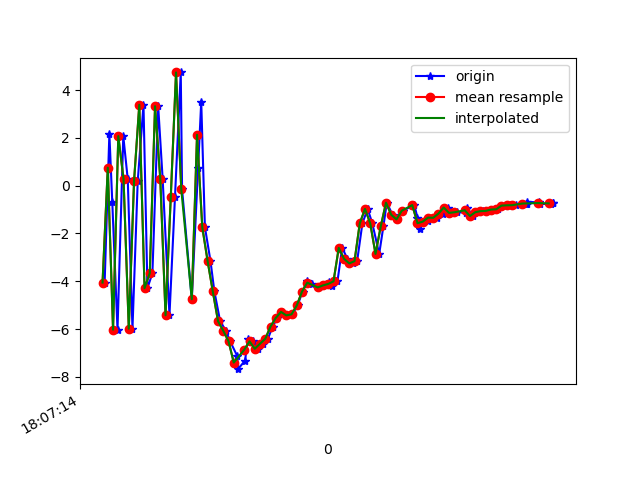

The data file committed next to this chart (first rows):
1617818834628, 514478178157081, -4.0553775, -0.13490152, 4.870332
1617818834646, 514478197387851, 2.172, 1.243, -2.99
1617818834657, 514478216618621, -0.6682, 0.2609, 7.713
1617818834677, 514478235849391, -6.028, -0.4536, -4.76
1617818834699, 514478255080161, 2.075, 1.275, -3.076
1617818834716, 514478274310931, 0.2757, 0.6325, 7.783
1617818834734, 514478293541701, -5.986, -0.618, -1.741
1617818834754, 514478312772471, 0.1846, 0.9072, -6.005
1617818834776, 514478332003241, 3.385, 1.166, 6.432
1617818834791, 514478351234011, -4.295, -0.5476, 4.369
1617818834810, 514478370464781, -3.656, 0.1033, -6.488
1617818834832, 514478389695551, 3.326, 1.555, 0.6171
1617818834849, 514478408926321, 0.2824, 0.4049, 8.9
1617818834875, 514478428157091, -5.423, -0.9227, 0.2417
1617818834896, 514478447387861, -0.4655, 0.2327, -4.865
1617818834918, 514478466618631, 4.739, 0.9214, 6.899
1617818834923, 514478485849401, -0.1568, -0.7588, 13.01
1617818834960, 514478505080171, -4.753, -0.4086, 5.914
1617818834984, 514478524310941, 0.7382, 0.2799, 5.31
1617818834996, 514478543541711, 3.52, -2.597, 16.56
1617818835010, 514478562772481, -1.736, -5.181, 17.72
1617818835031, 514478582003251, -3.135, -4.941, 13.13
1617818835046, 514478601234021, -4.422, -4.029, 11
1617818835068, 514478620464791, -5.672, -3.216, 7.619
1617818835090, 514478639695561, -6.074, -2.989, 4.051
1617818835106, 514478658926331, -6.511, -2.661, 1.747
1617818835133, 514478678157101, -7.128, -2.207, 0.6222
1617818835136, 514478697387871, -7.68, -0.9178, -0.1795
1617818835163, 514478716618641, -7.32, -0.3124, -1.389
1617818835174, 514478735849411, -6.407, -0.1984, -2.919
1617818835192, 514478755080181, -6.517, 0.03422, -3.114
1617818835214, 514478774310951, -6.827, 0.57, -3.163
1617818835230, 514478793541721, -6.615, 0.3898, -3.491
1617818835250, 514478812772491, -6.408, 0.01906, -4.108
1617818835268, 514478832003261, -5.898, 0.258, -4.63
1617818835286, 514478851234031, -5.536, 0.2501, -5.434
1617818835305, 514478870464801, -5.283, 0.4361, -5.452
1617818835322, 514478889695571, -5.429, 0.472, -5.444
1617818835343, 514478908926341, -5.386, 0.4924, -5.218
1617818835363, 514478928157111, -5.015, 0.4574, -4.974
1617818835382, 514478947387881, -4.433, 0.6424, -5.039
1617818835400, 514478966618651, -3.987, 0.8059, -4.582
1617818835419, 514478985849421, -4.132, 0.6335, -3.988
1617818835446, 514479005080191, -4.259, 0.4605, -3.383
1617818835463, 514479024310961, -4.174, 0.4296, -2.284
1617818835483, 514479043541731, -4.018, 0.19, -1.117
1617818835496, 514479062772501, -4.208, -0.578, -0.5959
1617818835515, 514479082003271, -4.003, -1.059, -0.7373
1617818835533, 514479101234041, -2.603, 0.001731, 0.6141
1617818835553, 514479120464811, -3.061, -1.171, 1.597
1617818835573, 514479139695581, -3.254, -1.8, 2.172
1617818835590, 514479158926351, -3.159, -0.8245, 2.892
1617818835610, 514479178157121, -1.581, -0.0942, 2.444
1617818835630, 514479197387891, -0.9719, -0.1562, 2.239
1617818835648, 514479216618661, -1.582, 0.1435, 3.223
1617818835674, 514479235849431, -2.858, -0.09532, 4.593
1617818835690, 514479255080201, -1.704, 0.07343, 4.372
1617818835703, 514479274310971, -0.7134, -0.1319, 4.023
1617818835725, 514479293541741, -1.219, 0.1798, 4.73
1617818835740, 514479312772511, -1.412, 0.5989, 4.752
1617818835764, 514479332003281, -1.05, -0.1614, 4.615
... 30 more rows
